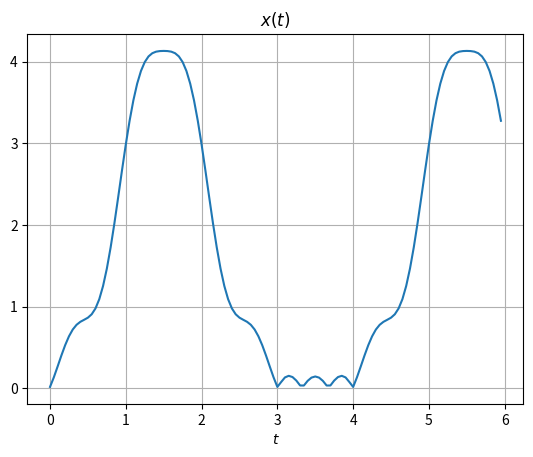
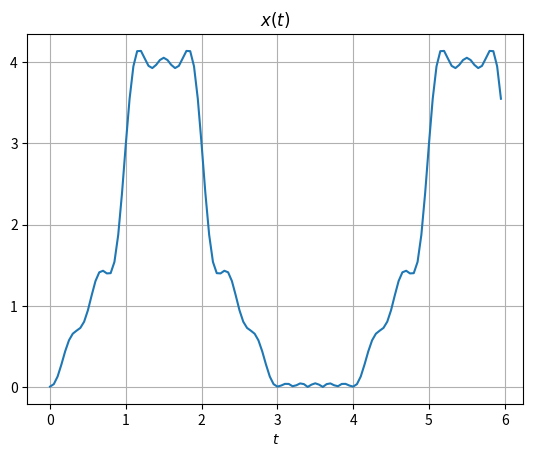
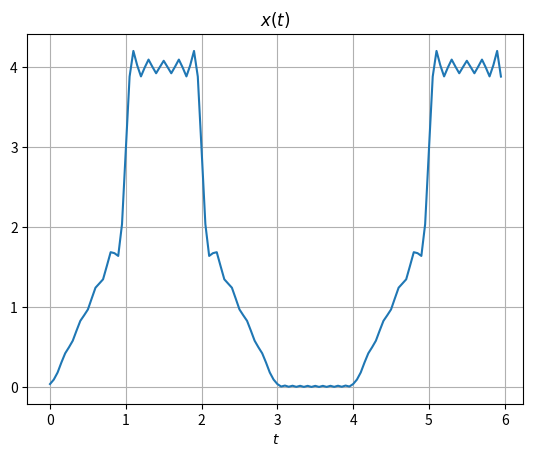
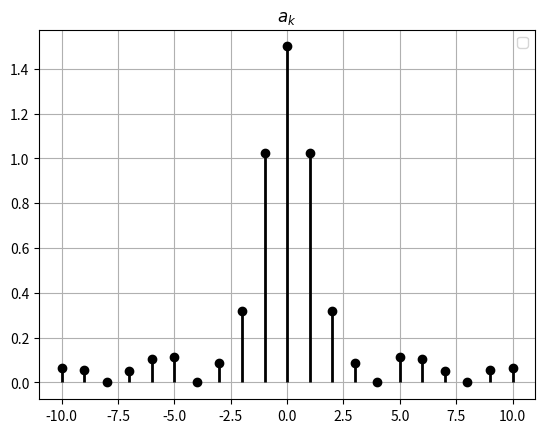

Generate these figures, in order, with matplotlib:
# -*- coding: utf-8 -*-
"""
Created on Tue Jun  3 15:55:18 2014
[redacted]
"""
import numpy as np
import matplotlib.pyplot as plt

# Macros
pi = np.pi; exp = np.exp; arange = np.arange; zeros = np.zeros
indexed = lambda l, offset=0: zip(np.arange(len(l))+offset,l)

# Constantes
w = 2.0*pi*0.25
a0 = 6.0/4.0
# Funções
ak = lambda k: a0 if k == 0 else (1.0/(4*pow(1j*k*w,2))) * (2.0*exp(-3j*k*w)*(3j*k*w + 1) - 2.0*exp(-2j*k*w)*(2j*k*w + 1) - 2.0*exp(-1j*k*w)*(1j*k*w + 1) + 2) \
            + (1.0/(4j*k*w))* (-6.0*exp(-3j*k*w) + 2.0*exp(-2j*k*w) + 4.0*exp(-1j*k*w))
harms = lambda k: arange(-k,k+1)

# Domínio do Tempo
td = arange(0,6,.05)
# X(t) com n harmônicas.
def xt(k):
    xt = zeros(td.shape)
    for n, t in indexed(td):
        xt[n] = np.matrix([ak(h)*exp(1j*h*w*t) for h in harms(k)]).sum()
    return np.abs(xt)


# Plota
def ploth(harm):   
    plt.figure()
    plt.plot(td, xt(harm))
    plt.grid(True)
    plt.title('$x(t)$')
    plt.xlabel('$t$')

ploth(5)
ploth(10)
ploth(20)

plt.figure()
plt.vlines(harms(10), [0], [abs(ak(k)) for k in harms(10)], 'k', lw=2)
plt.plot(harms(10), [abs(ak(k)) for k in harms(10)], 'ko')
plt.xlim(-11,11)

plt.grid(True)
plt.title('$a_k$')
plt.legend()